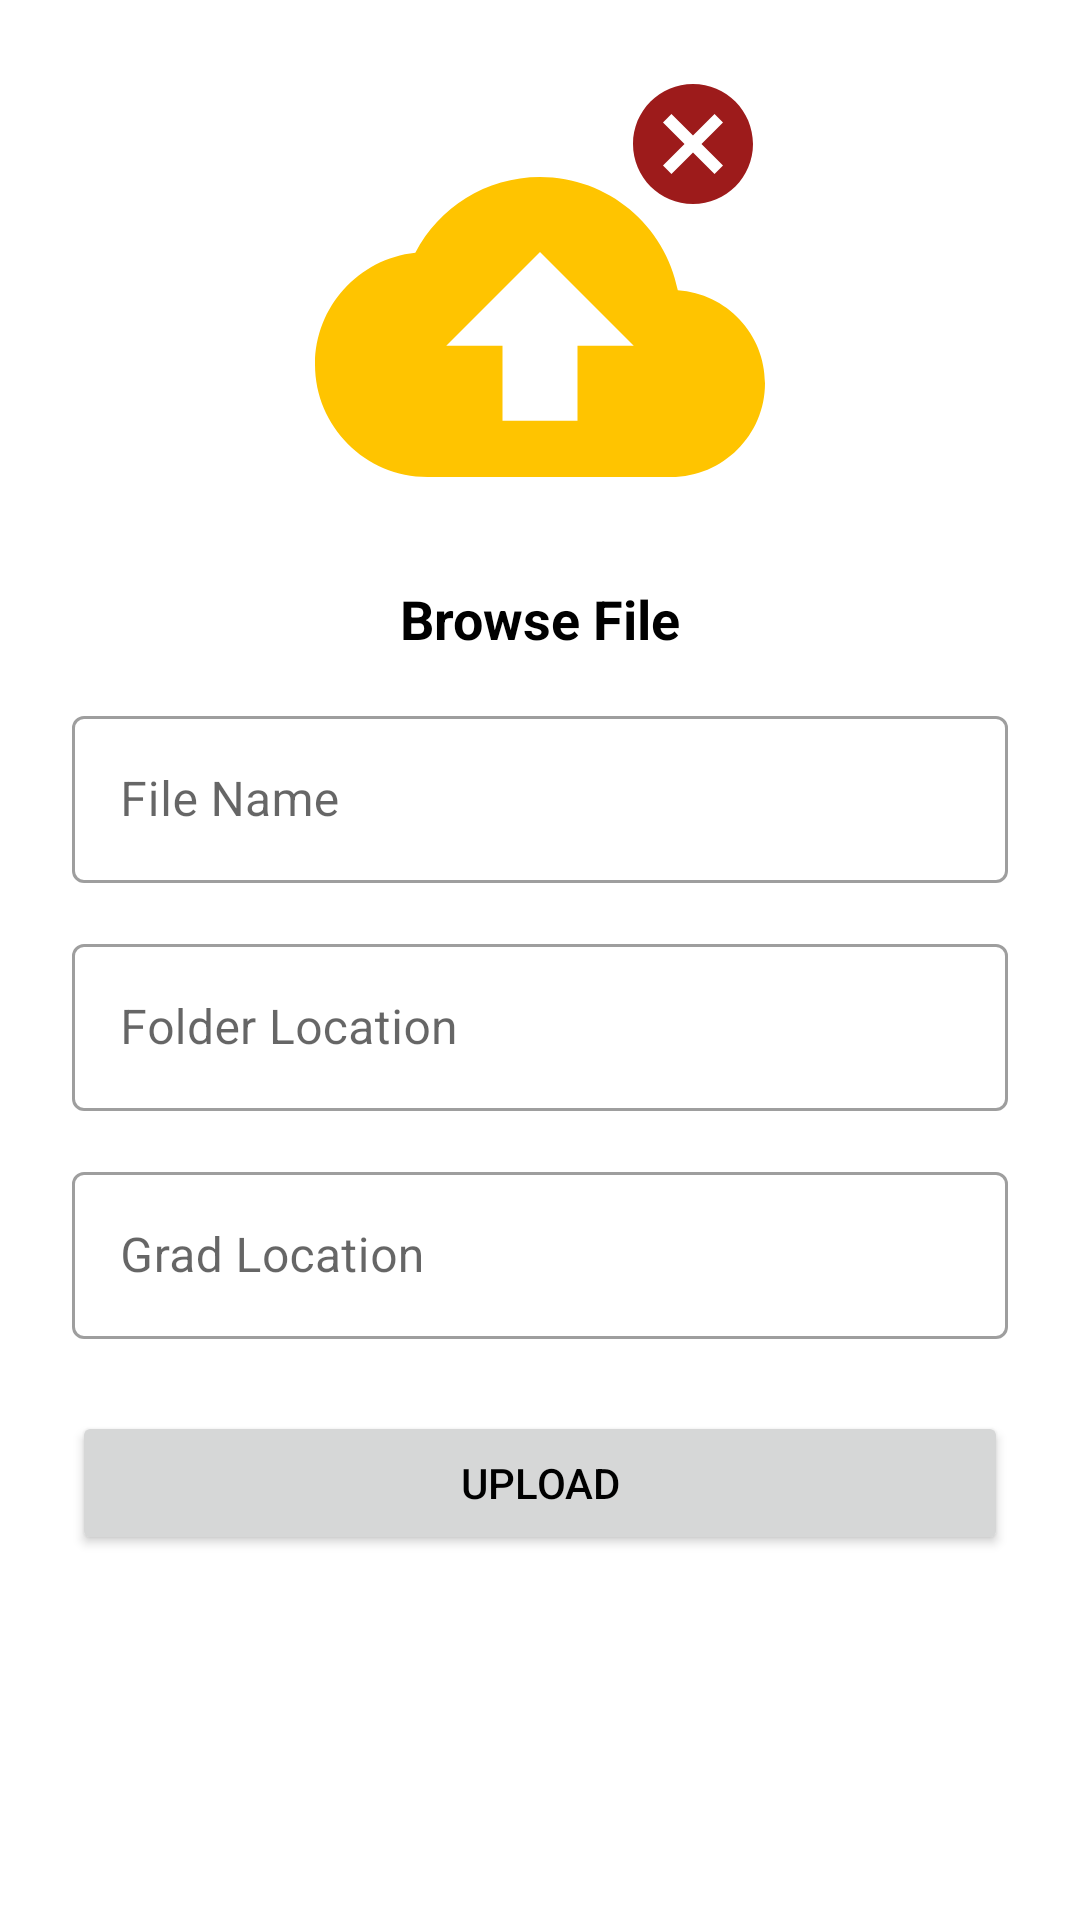

Android layout source for this screen:
<!-- AndroidManifest.xml: application theme Theme.AdeptStudy -->
<!-- res/layout/activity_upload_file.xml -->
<?xml version="1.0" encoding="utf-8"?>
<androidx.constraintlayout.widget.ConstraintLayout xmlns:android="http://schemas.android.com/apk/res/android"
    xmlns:app="http://schemas.android.com/apk/res-auto"
    xmlns:tools="http://schemas.android.com/tools"
    android:layout_width="match_parent"
    android:layout_height="match_parent"
    tools:context=".UploadFile">

    <ScrollView
        android:layout_width="match_parent"
        android:layout_height="match_parent"
        app:layout_constraintBottom_toBottomOf="parent"
        app:layout_constraintEnd_toEndOf="parent"
        app:layout_constraintStart_toStartOf="parent"
        app:layout_constraintTop_toTopOf="parent" >


        <androidx.constraintlayout.widget.ConstraintLayout
            android:layout_width="match_parent"
            android:layout_height="match_parent">

            <ImageView
                android:id="@+id/browseFile"
                android:layout_width="150dp"
                android:layout_height="170dp"
                android:layout_marginTop="24dp"
                android:src="@drawable/ic_cloud_upload"
                android:clickable="true"
                app:layout_constraintEnd_toEndOf="parent"
                app:layout_constraintStart_toStartOf="parent"
                app:layout_constraintTop_toTopOf="parent"
                android:focusable="true"
                android:contentDescription="TODO" />


            <com.google.android.material.textfield.TextInputLayout
                android:id="@+id/nameFile"
                android:layout_width="match_parent"
                android:layout_height="wrap_content"
                android:layout_marginStart="24dp"
                android:layout_marginTop="15dp"
                android:layout_marginEnd="24dp"
                android:hint="File Name"
                app:layout_constraintEnd_toEndOf="parent"
                app:layout_constraintStart_toStartOf="parent"
                app:layout_constraintTop_toBottomOf="@+id/showFN">

                <com.google.android.material.textfield.TextInputEditText
                    android:id="@+id/fileName"
                    android:layout_width="match_parent"
                    android:layout_height="wrap_content" />

            </com.google.android.material.textfield.TextInputLayout>


            <com.google.android.material.textfield.TextInputLayout
                android:id="@+id/choose"
                android:layout_width="match_parent"
                android:layout_height="wrap_content"
                android:layout_marginStart="24dp"
                android:layout_marginTop="15dp"
                android:layout_marginEnd="24dp"
                android:hint="Folder Location"
                app:layout_constraintEnd_toEndOf="parent"
                app:layout_constraintStart_toStartOf="parent"
                app:layout_constraintTop_toBottomOf="@+id/nameFile">

                <com.google.android.material.textfield.TextInputEditText
                    android:id="@+id/chooseFolder"
                    android:layout_width="match_parent"
                    android:layout_height="wrap_content" />

            </com.google.android.material.textfield.TextInputLayout>

            <com.google.android.material.textfield.TextInputLayout
                android:id="@+id/degLoc"
                android:layout_width="match_parent"
                android:layout_height="wrap_content"
                android:layout_marginStart="24dp"
                android:layout_marginTop="15dp"
                android:layout_marginEnd="24dp"
                android:hint="Grad Location"
                app:layout_constraintEnd_toEndOf="parent"
                app:layout_constraintStart_toStartOf="parent"
                app:layout_constraintTop_toBottomOf="@+id/choose">

                <com.google.android.material.textfield.TextInputEditText
                    android:id="@+id/chooseDegree"
                    android:layout_width="match_parent"
                    android:layout_height="wrap_content" />

            </com.google.android.material.textfield.TextInputLayout>

            <Button
                android:id="@+id/uploadFile"
                android:layout_width="match_parent"
                android:layout_height="wrap_content"
                android:layout_marginStart="24dp"
                android:layout_marginTop="24dp"
                android:layout_marginEnd="24dp"
                android:text="Upload"
                app:layout_constraintEnd_toEndOf="parent"
                app:layout_constraintStart_toStartOf="parent"
                app:layout_constraintTop_toBottomOf="@+id/degLoc" />

            <ImageView
                android:id="@+id/cancelFile"
                android:layout_width="48dp"
                android:layout_height="48dp"
                android:clickable="true"
                app:layout_constraintEnd_toEndOf="@+id/browseFile"
                app:layout_constraintTop_toTopOf="@+id/browseFile"
                app:srcCompat="@drawable/ic_cancel"
                android:contentDescription="TODO" />

            <TextView
                android:id="@+id/showFN"
                android:layout_width="wrap_content"
                android:layout_height="wrap_content"
                android:text="Browse File"
                android:textStyle="bold"
                android:textSize="18sp"
                app:layout_constraintEnd_toEndOf="parent"
                app:layout_constraintStart_toStartOf="parent"
                app:layout_constraintTop_toBottomOf="@+id/browseFile" />




        </androidx.constraintlayout.widget.ConstraintLayout>
    </ScrollView>






</androidx.constraintlayout.widget.ConstraintLayout>
<!-- resources referenced by this layout -->
<resources>
  <!-- drawable ic_cancel (drawable) -->
  <vector android:height="24dp" android:tint="#9D1B1B"
      android:viewportHeight="24" android:viewportWidth="24"
      android:width="24dp" xmlns:android="http://schemas.android.com/apk/res/android">
      <path android:fillColor="@android:color/white" android:pathData="M12,2C6.47,2 2,6.47 2,12s4.47,10 10,10 10,-4.47 10,-10S17.53,2 12,2zM17,15.59L15.59,17 12,13.41 8.41,17 7,15.59 10.59,12 7,8.41 8.41,7 12,10.59 15.59,7 17,8.41 13.41,12 17,15.59z"/>
  </vector>
  <!-- drawable ic_cloud_upload (drawable) -->
  <vector android:height="150dp" android:tint="#FFC400"
      android:viewportHeight="24" android:viewportWidth="24"
      android:width="150dp" xmlns:android="http://schemas.android.com/apk/res/android">
      <path android:fillColor="@android:color/white" android:pathData="M19.35,10.04C18.67,6.59 15.64,4 12,4 9.11,4 6.6,5.64 5.35,8.04 2.34,8.36 0,10.91 0,14c0,3.31 2.69,6 6,6h13c2.76,0 5,-2.24 5,-5 0,-2.64 -2.05,-4.78 -4.65,-4.96zM14,13v4h-4v-4H7l5,-5 5,5h-3z"/>
  </vector>
  <style name="Theme.AdeptStudy" parent="Theme.MaterialComponents.DayNight.DarkActionBar">
          
          <item name="colorPrimary">@color/green</item>
          <item name="colorPrimaryVariant">@color/green_dark</item>
          <item name="colorOnPrimary">@color/white</item>
          
          <item name="colorSecondary">@color/teal_200</item>
          <item name="colorSecondaryVariant">@color/teal_700</item>
          <item name="colorOnSecondary">@color/black</item>
          
          <item name="android:statusBarColor">?attr/colorPrimaryVariant</item>
          
  
          <item name="android:navigationBarColor">@color/green_dark</item>
          <item name="android:textColor">@color/black</item>
          <item name="textInputStyle">@style/Widget.MaterialComponents.TextInputLayout.OutlinedBox</item>
      </style>
  <color name="green">#1B5E20</color>
  <color name="green_dark">#003300</color>
  <color name="white">#FFFFFFFF</color>
  <color name="teal_200">#FF03DAC5</color>
  <color name="teal_700">#FF018786</color>
  <color name="black">#000000</color>
</resources>
